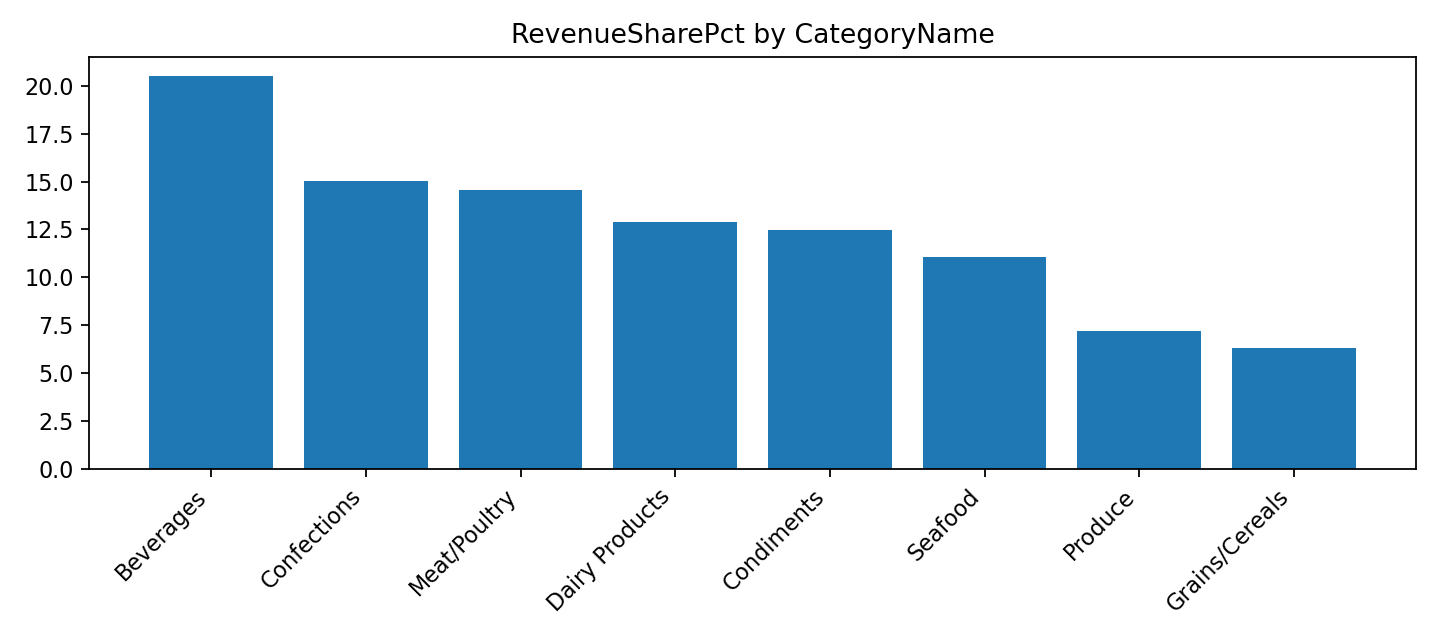

Values plotted in this chart, from the file beside it:
CategoryName, RevenueSharePct
Beverages, 20.48
Confections, 15.02
Meat/Poultry, 14.54
Dairy Products, 12.88
Condiments, 12.45
Seafood, 11.07
Produce, 7.237
Grains/Cereals, 6.313
